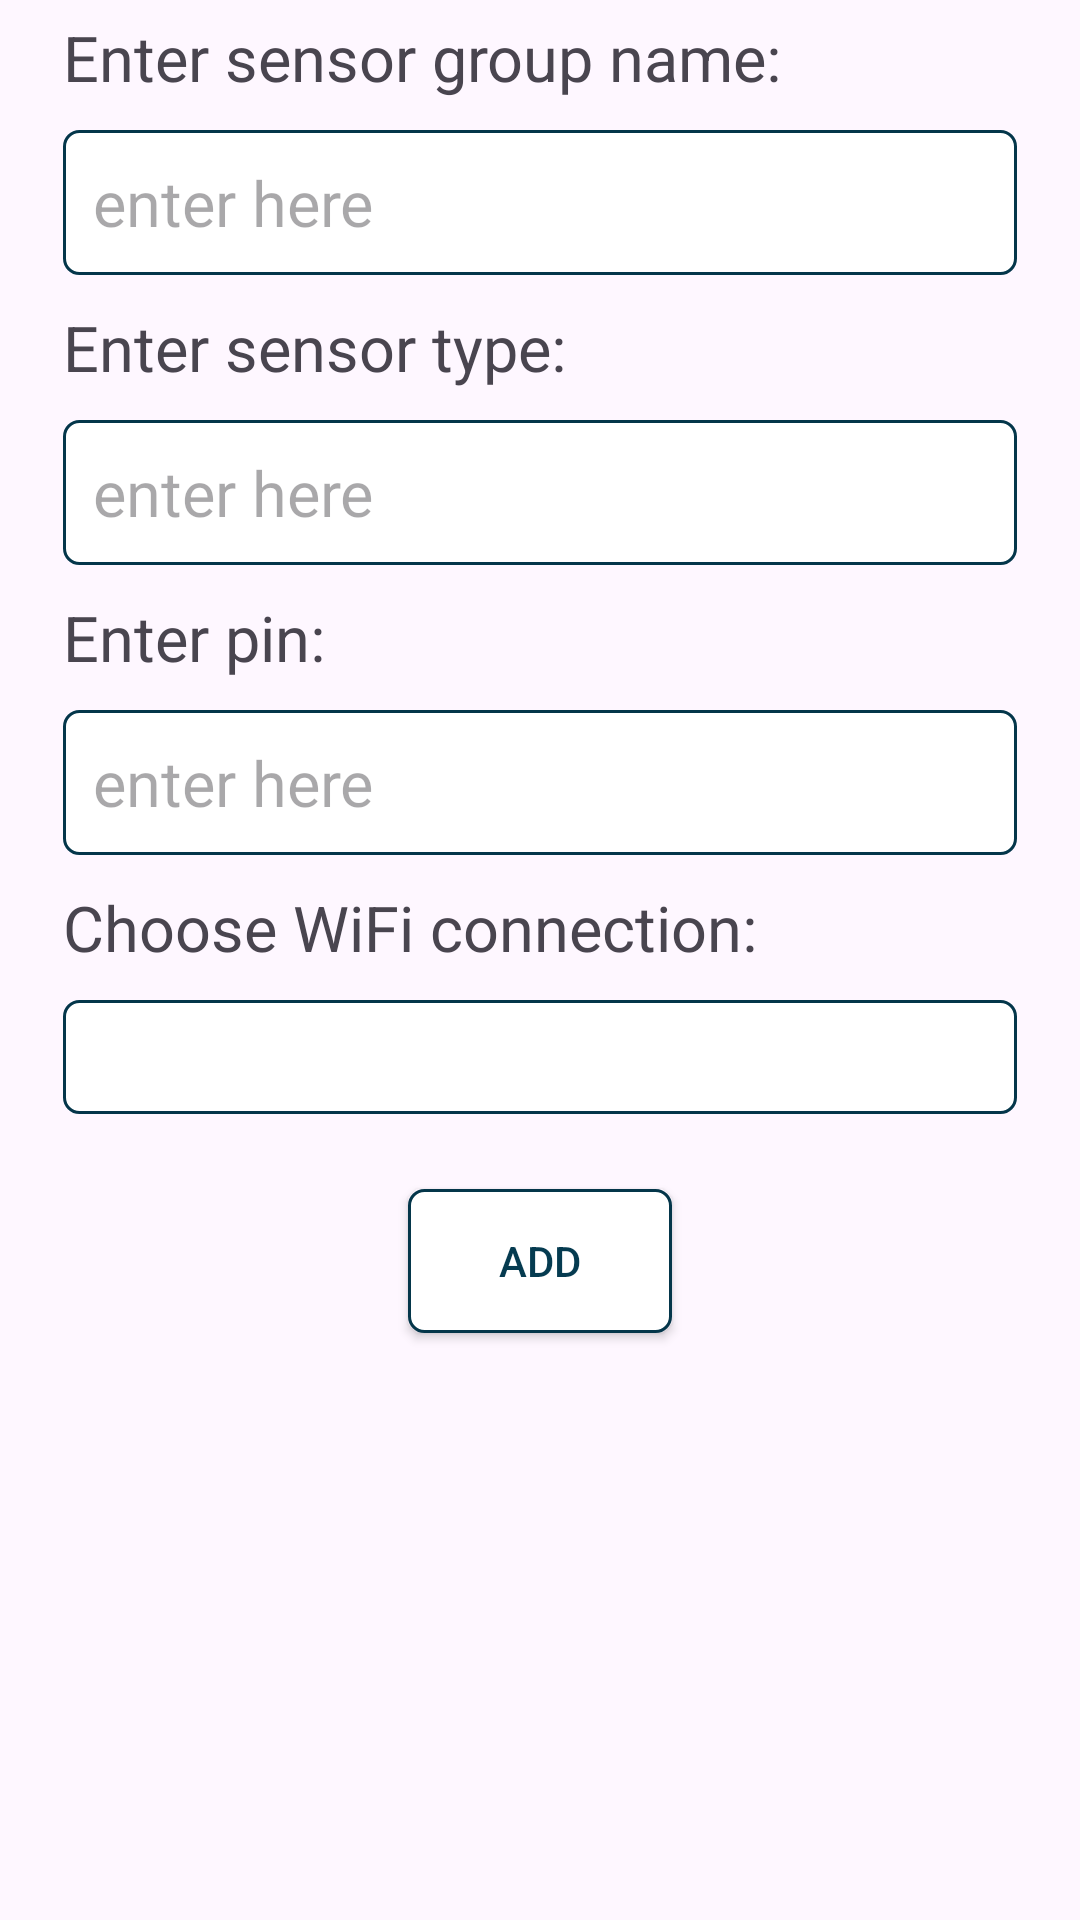

Produce the Android XML layout that renders to this screen, including the resource entries it uses.
<!-- AndroidManifest.xml: application theme Theme.MrHydro -->
<!-- res/layout/fragment_sensor.xml -->
<?xml version="1.0" encoding="utf-8"?>
<FrameLayout xmlns:android="http://schemas.android.com/apk/res/android"
    xmlns:app="http://schemas.android.com/apk/res-auto"
    xmlns:tools="http://schemas.android.com/tools"
    android:layout_width="match_parent"
    android:layout_height="match_parent"
    tools:context=".WifiFragment">

    <LinearLayout
        android:layout_width="match_parent"
        android:layout_height="match_parent"
        android:orientation="vertical"
        android:layout_marginStart="16dp"
        android:layout_marginEnd="16dp">



        <TextView
            android:id="@+id/groupnametext"
            android:layout_width="match_parent"
            android:layout_height="wrap_content"
            android:text="Enter sensor group name:"
            android:textSize="21sp"
            android:layout_margin="5dp"/>

        <EditText
            android:id="@+id/sensorgroupname"
            android:layout_width="match_parent"
            android:layout_height="wrap_content"
            android:hint="enter here"
            android:textSize="21sp"
            android:padding="10dp"
            android:background="@drawable/back"
            android:layout_margin="5dp"/>

        <TextView
            android:id="@+id/sensoortypetext"
            android:layout_width="match_parent"
            android:layout_height="wrap_content"
            android:layout_margin="5dp"
            android:text="Enter sensor type:"
            android:textSize="21sp" />

        <EditText
            android:id="@+id/sensortype"
            android:layout_width="match_parent"
            android:layout_height="wrap_content"
            android:ems="10"
            android:inputType="textPassword"
            android:hint="enter here"
            android:textSize="21sp"
            android:padding="10dp"
            android:background="@drawable/back"
            android:layout_margin="5dp"/>

        <TextView
            android:id="@+id/pintext"
            android:layout_width="match_parent"
            android:layout_height="wrap_content"
            android:text="Enter pin:"
            android:textSize="21sp"
            android:layout_margin="5dp"/>

        <EditText
            android:id="@+id/pin"
            android:layout_width="match_parent"
            android:layout_height="wrap_content"
            android:ems="10"
            android:inputType="textPassword"
            android:hint="enter here"
            android:textSize="21sp"
            android:padding="10dp"
            android:background="@drawable/back"
            android:layout_margin="5dp"/>

        <TextView
            android:layout_width="wrap_content"
            android:layout_height="wrap_content"
            android:text="Choose WiFi connection:"
            android:textSize="21sp"
            android:layout_margin="5dp"/>

        <Spinner
            android:layout_width="match_parent"
            android:layout_height="38dp"
            android:layout_margin="5dp"
            android:background="@drawable/back"
            tools:ignore="TouchTargetSizeCheck">

        </Spinner>


        <Button
            android:id="@+id/sensorbutton"
            android:layout_width="wrap_content"
            android:layout_height="wrap_content"
            android:text="Add"
            android:layout_margin="20dp"
            android:layout_gravity="center"
            android:background="@drawable/back"/>

    </LinearLayout>

</FrameLayout>
<!-- resources referenced by this layout -->
<resources>
  <!-- drawable back (drawable) -->
  <?xml version="1.0" encoding="utf-8"?>
  <selector xmlns:android="http://schemas.android.com/apk/res/android">
     <item>
          <shape android:shape="rectangle" >
           <solid android:color="@android:color/white" />
           <stroke android:width="1dip" android:color="#04364A"/>
              <corners android:radius="5dp" />
          </shape>
     </item>
  </selector>
  <style name="Theme.MrHydro" parent="Base.Theme.MrHydro" />
  <style name="Base.Theme.MrHydro" parent="Theme.Material3.DayNight.NoActionBar">
          <item name="colorPrimary">@color/navy</item>
          <item name="colorPrimaryDark">@color/darknavy</item>
          <item name="android:textColorPrimary">@color/navy</item>
      </style>
  <color name="navy">#053B50</color>
  <color name="darknavy">#04364A</color>
</resources>
